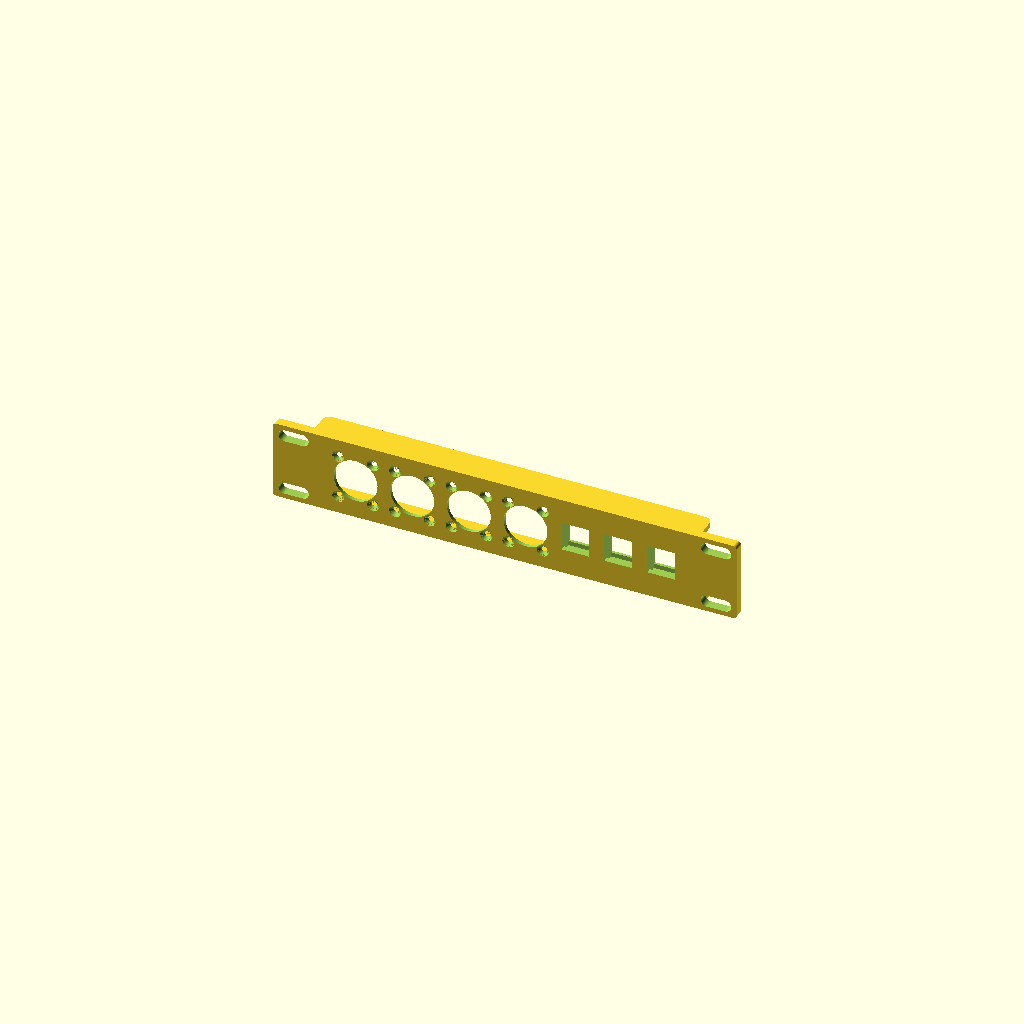
Cell 1: rendered with the file's own defaults.
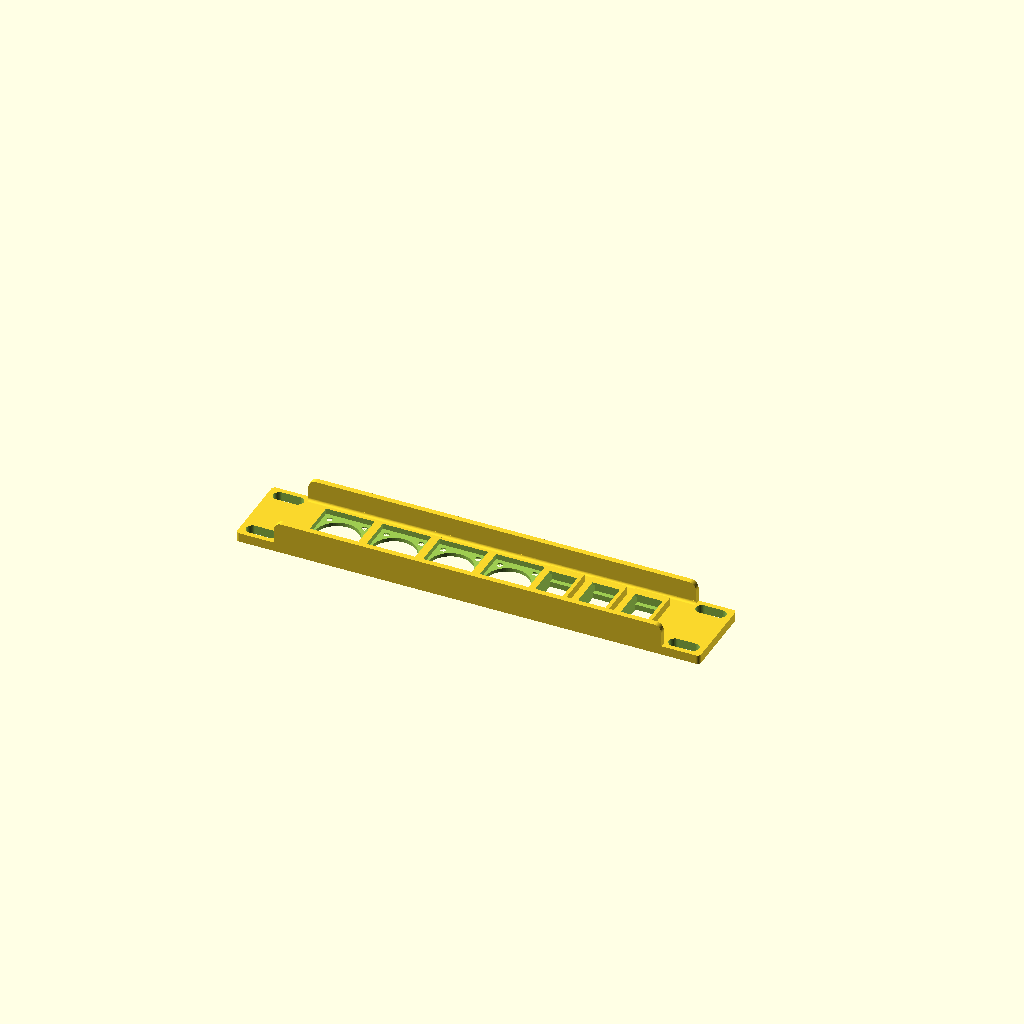
Cell 2: print_orientation = true (everything else at default).
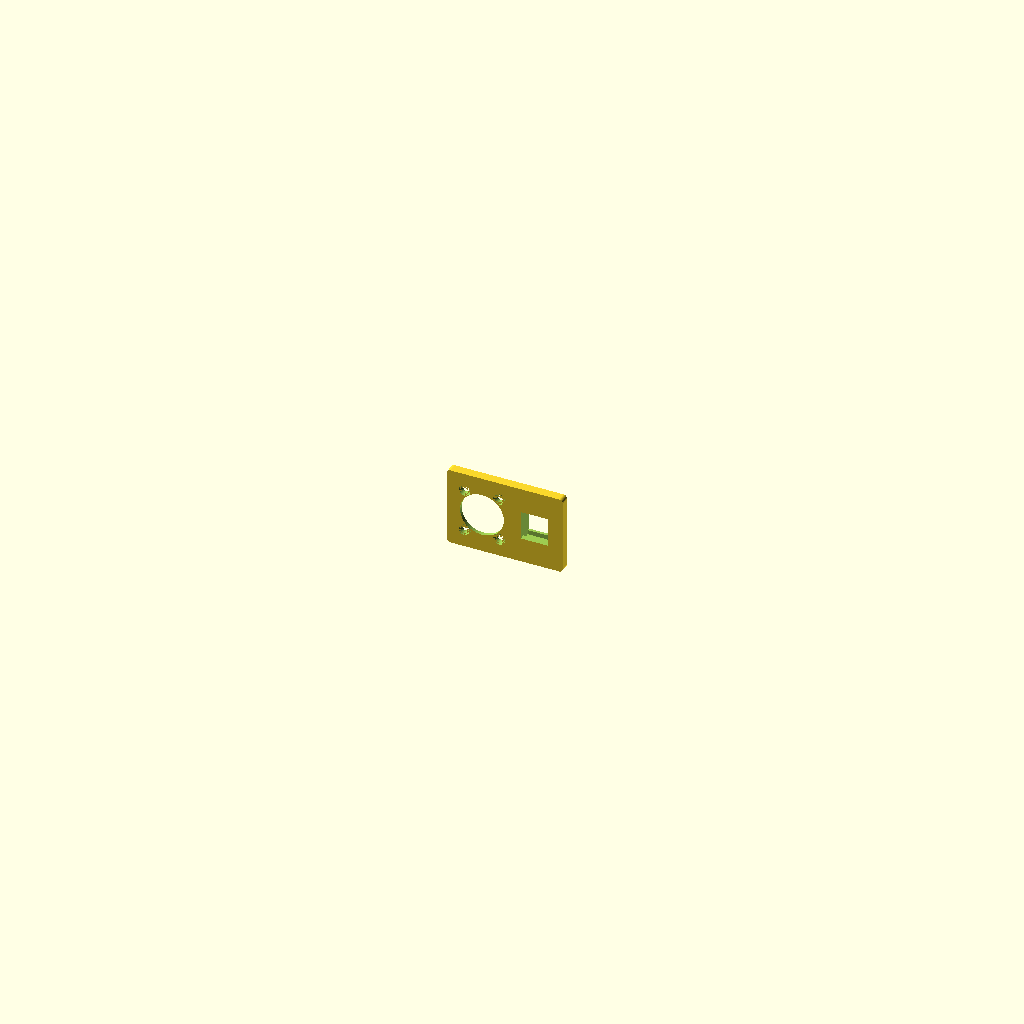
Cell 3: test_coupon = "connectors" (everything else at default).
One fixed orthographic camera (rotation 55°, 0°, 25°; colour scheme Cornfield) for every cell.
The OpenSCAD source (connector_panel/connector_panel.scad):
// 1U connector panel for a 10" benchtop rack: four Neutrik D-size connectors
// and three keystone jacks in one row. Geometry comes from ../lib/rack10.scad.
//
//   * 5 mm front panel, one U tall, M6 slots 10 mm wider than needed.
//   * The Neutrik connectors are made for thin panels, so the panel is
//     pocketed from the back down to `skin` behind them.
//   * Neutrik D: 24 mm hole, M3 holes on all four corners of the 19 x 24 mm
//     pattern. "neutrik_d_rear": the flange sits in a snug pocket behind the
//     panel and countersunk M3 x 6 screws from the front go into the threaded
//     holes of the M3 versions (NC3FDM3-L-1, NC3MDM3-L-1, ...). "neutrik_d":
//     flange on the front, M3 x 8 screws and nuts.
//   * Lips (3 x 12 mm) along the top and bottom edge on the back turn the panel
//     into a stiff channel; they stop short of the rails.
//   * Keystone: 15 x 16 mm opening in a 3 mm plate, a cavity behind it where
//     the hook and latch lock, and a box on the back of the panel (19 x 28.3 mm,
//     9.5 mm from the front face) with a stop lip that the jack's body rests
//     against (profile from printables.com/model/1088263). Insert the jack
//     from the front, hook at the bottom first, then press the latch side in.
//
// test_coupon prints a small plate with the same cuts instead of the whole
// panel; the connector sizes are constants in ../lib/rack10.scad.
//
// Print with the front panel face down on the bed (print_orientation = true).

use <../lib/rack10.scad>

/* [Connectors] */
// left to right seen from the front: "neutrik_d_rear", "neutrik_d" or "keystone"
connectors = ["neutrik_d_rear", "neutrik_d_rear", "neutrik_d_rear", "neutrik_d_rear",
              "keystone", "keystone", "keystone"];
spacing = -1;               // gap between pockets in mm; -1 spreads the row evenly
skin = 2;                   // panel thickness left at Neutrik D connectors

/* [Stiffeners] */
stiffeners = "both";        // [both, top, bottom, none] lips on the back along the edges
stiffener_t = 3;            // lip thickness
stiffener_depth = 12;       // how far the lips reach back from the panel

/* [Panel] */
rack_u = 1;

/* [Rendering] */
print_orientation = false;  // true: lay the panel with the front on the bed
test_coupon = "none";       // [none, connectors, keystone_depths] print a small plate instead: one of each connector type, or keystones with stop lips at 7.5, 8 and 8.5 mm
$fn = 64;

print_oriented(print_orientation) {
    if (test_coupon == "connectors")
        connector_test_coupon(["neutrik_d_rear", "keystone"], skin = skin);
    else if (test_coupon == "keystone_depths")
        keystone_test_coupon();
    else
        connector_panel(connectors, rack_u = rack_u,
                        spacing = spacing < 0 ? undef : spacing, skin = skin,
                        stiffeners = stiffeners, stiffener_t = stiffener_t,
                        stiffener_depth = stiffener_depth);
}
Customizer parameters (derived from the source; name, type, default, range or options):
spacing: number, default -1
skin: number, default 2
stiffeners: string, default "both", options "both", "top", "bottom", "none"
stiffener_t: number, default 3
stiffener_depth: number, default 12
rack_u: number, default 1
print_orientation: bool, default false
test_coupon: string, default "none", options "none", "connectors", "keystone_depths"
